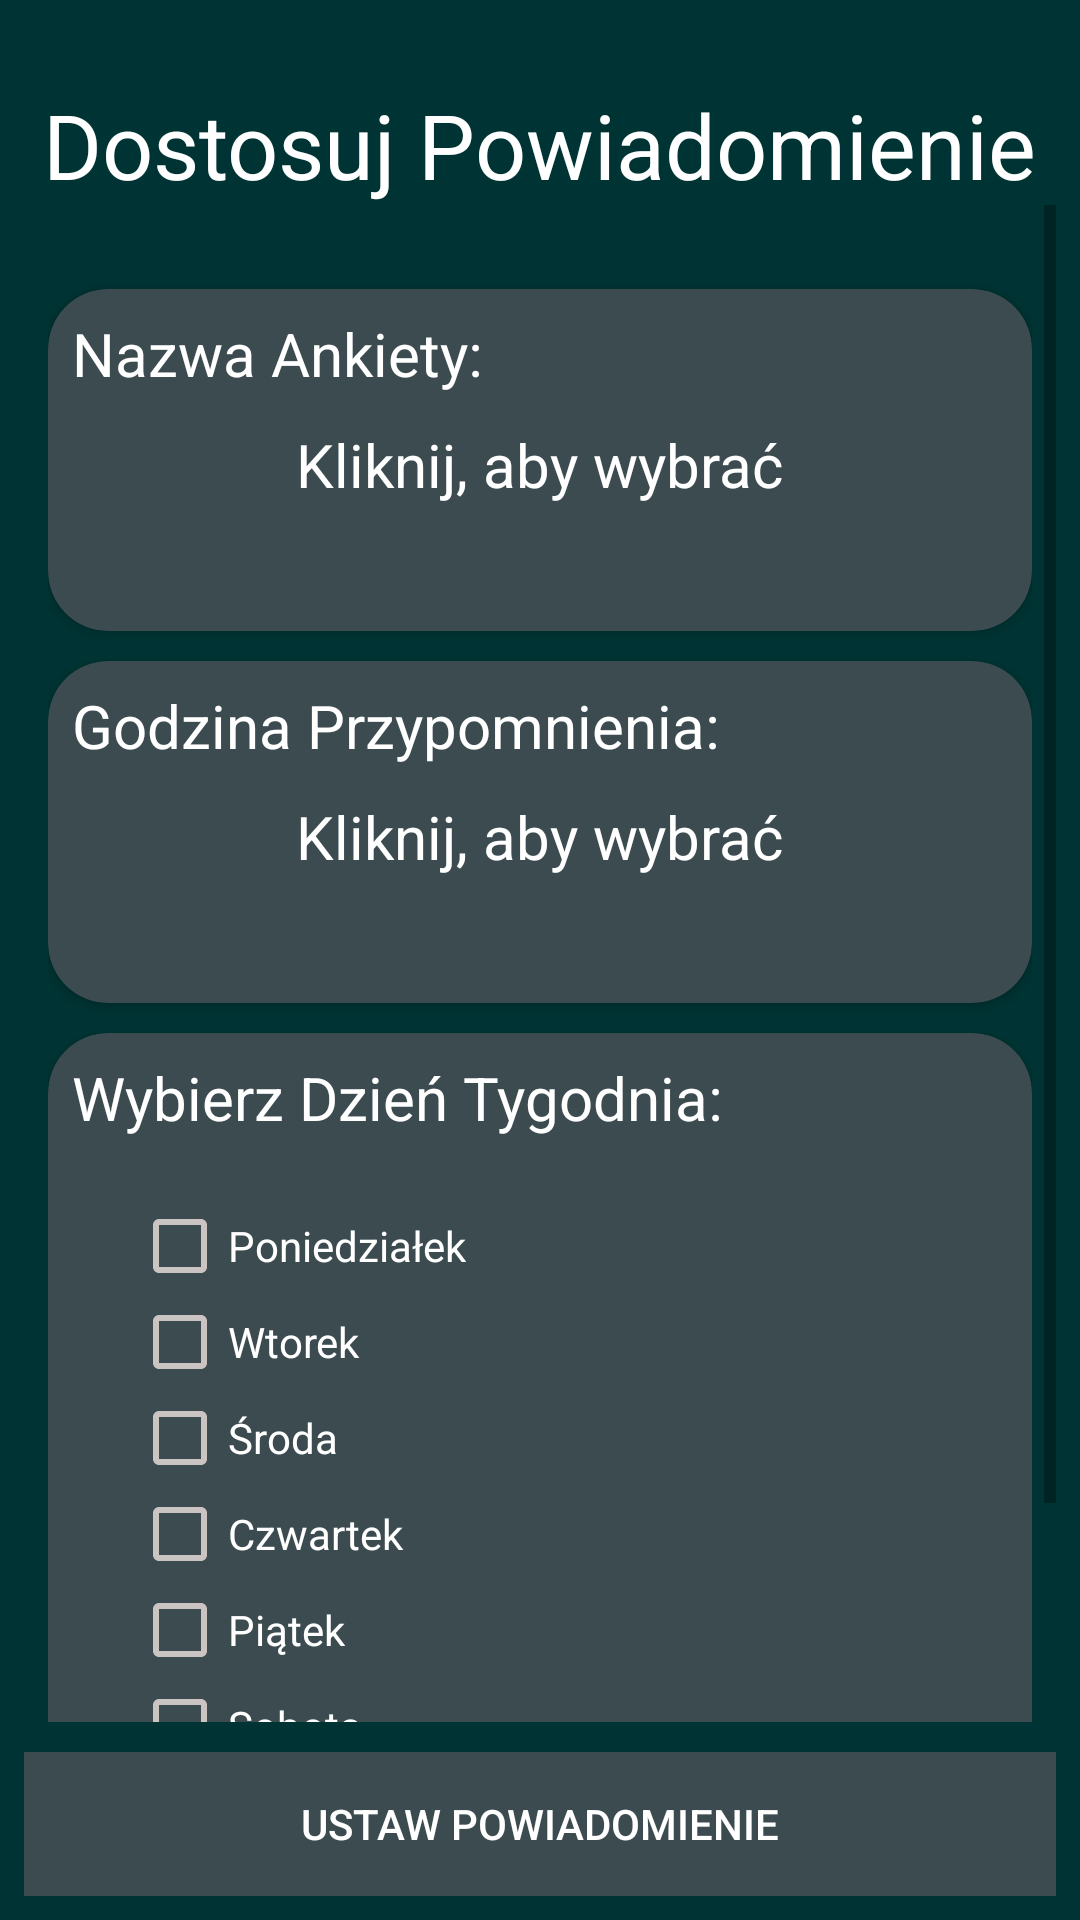

This screen was rendered from an Android layout file. Write that file and the resources it references.
<!-- AndroidManifest.xml: application theme AppTheme -->
<!-- res/layout/activity_create_notyfication.xml -->
<?xml version="1.0" encoding="utf-8"?>
<LinearLayout xmlns:android="http://schemas.android.com/apk/res/android"
    xmlns:app="http://schemas.android.com/apk/res-auto"
    xmlns:tools="http://schemas.android.com/tools"
    android:layout_width="match_parent"
    android:layout_height="match_parent"
    android:background="#003333"
    android:orientation="vertical"
    android:padding="8dp"
    tools:context=".EntryActivity"
    android:layout_weight="1">

    <TextView
        android:id="@+id/name_of_activity"
        android:layout_width="wrap_content"
        android:layout_height="wrap_content"
        android:layout_gravity="center"
        android:layout_marginTop="20dp"
        android:text="Dostosuj Powiadomienie"
        android:textColor="#FFFFFF"
        android:textSize="30dp"
        app:layout_constraintStart_toStartOf="@+id/cardView1"
        app:layout_constraintTop_toBottomOf="@+id/cardView"></TextView>

    <ScrollView xmlns:android="http://schemas.android.com/apk/res/android"
        android:id="@+id/scrollViewKal"
        android:layout_width="match_parent"
        android:layout_height="wrap_content"
        android:fillViewport="true"
        android:layout_weight="1">

        <LinearLayout
            android:layout_width="match_parent"
            android:layout_height="wrap_content"
            android:orientation="vertical"
            android:padding="8dp">



            <androidx.cardview.widget.CardView
                android:id="@+id/cardView1"
                android:layout_width="match_parent"
                android:layout_height="114dp"
                android:layout_marginTop="20dp"
                app:cardBackgroundColor="#3C4B50"
                app:cardCornerRadius="20dp">

                <LinearLayout
                    android:layout_width="match_parent"
                    android:layout_height="wrap_content"
                    android:orientation="vertical"
                    android:padding="8dp">

                    <TextView
                        android:id="@+id/survey_name"
                        android:layout_width="wrap_content"
                        android:layout_height="wrap_content"
                        android:text="Nazwa Ankiety:"
                        android:textColor="#FFFFFF"
                        android:textSize="20dp"
                        app:layout_constraintStart_toStartOf="@+id/cardView1"
                        app:layout_constraintTop_toBottomOf="@+id/cardView"></TextView>

                    <TextView
                        android:id="@+id/set_surv_not_name"
                        android:layout_width="wrap_content"
                        android:layout_height="wrap_content"
                        android:layout_gravity="center_vertical|center_horizontal"
                        android:layout_margin="10dp"
                        android:autoSizeMaxTextSize="100sp"
                        android:autoSizeMinTextSize="12sp"
                        android:autoSizeStepGranularity="2sp"
                        android:autoSizeTextType="uniform"
                        android:text="Kliknij, aby wybrać"
                        android:textColor="#ffffff"
                        android:textSize="20dp" />
                </LinearLayout>
            </androidx.cardview.widget.CardView>

            <androidx.cardview.widget.CardView
                android:id="@+id/cardView2"
                android:layout_width="match_parent"
                android:layout_height="114dp"
                android:layout_marginTop="10dp"
                app:cardBackgroundColor="#3C4B50"
                app:cardCornerRadius="20dp">

                <LinearLayout
                    android:layout_width="match_parent"
                    android:layout_height="wrap_content"
                    android:orientation="vertical"
                    android:padding="8dp">

                    <TextView
                        android:id="@+id/time_text"
                        android:layout_width="wrap_content"
                        android:layout_height="wrap_content"
                        android:text="Godzina Przypomnienia:"
                        android:textColor="#FFFFFF"
                        android:textSize="20dp"
                        app:layout_constraintStart_toStartOf="@+id/cardView1"
                        app:layout_constraintTop_toBottomOf="@+id/cardView"></TextView>

                    <TextView
                        android:id="@+id/set_time"
                        android:layout_width="wrap_content"
                        android:layout_height="wrap_content"
                        android:layout_gravity="center_vertical|center_horizontal"
                        android:layout_margin="10dp"
                        android:autoSizeMaxTextSize="100sp"
                        android:autoSizeMinTextSize="12sp"
                        android:autoSizeStepGranularity="2sp"
                        android:autoSizeTextType="uniform"
                        android:text="Kliknij, aby wybrać"
                        android:textColor="#ffffff"
                        android:textSize="20dp" />
                </LinearLayout>
            </androidx.cardview.widget.CardView>

            <androidx.cardview.widget.CardView
                android:id="@+id/cardView3"
                android:layout_width="match_parent"
                android:layout_height="wrap_content"
                android:layout_marginTop="10dp"
                app:cardBackgroundColor="#3C4B50"
                app:cardCornerRadius="20dp">

                <LinearLayout
                    android:layout_width="match_parent"
                    android:layout_height="wrap_content"
                    android:orientation="vertical"
                    android:padding="8dp">

                    <TextView
                        android:id="@+id/days_of_week"
                        android:layout_width="wrap_content"
                        android:layout_height="wrap_content"
                        android:text="Wybierz Dzień Tygodnia:"
                        android:textColor="#FFFFFF"
                        android:textSize="20dp"
                        app:layout_constraintStart_toStartOf="@+id/cardView1"
                        app:layout_constraintTop_toBottomOf="@+id/cardView"></TextView>

                    <LinearLayout
                        android:id="@+id/linlaycheck"
                        android:layout_width="match_parent"
                        android:layout_height="wrap_content"
                        android:layout_margin="20dp"
                        android:orientation="vertical">

                        <CheckBox
                            android:id="@+id/checkbox_mon"
                            android:layout_width="wrap_content"
                            android:layout_height="wrap_content"
                            android:buttonTint="#CCC3C3"
                            android:text="Poniedziałek"
                            android:textColor="#ffffff" />

                        <CheckBox
                            android:id="@+id/checkbox_tu"
                            android:layout_width="wrap_content"
                            android:layout_height="wrap_content"
                            android:buttonTint="#CCC3C3"
                            android:text="Wtorek"
                            android:textColor="#ffffff" />

                        <CheckBox
                            android:id="@+id/checkbox_wend"
                            android:layout_width="wrap_content"
                            android:layout_height="wrap_content"
                            android:buttonTint="#CCC3C3"
                            android:text="Środa"
                            android:textColor="#ffffff" />

                        <CheckBox
                            android:id="@+id/checkbox_thurs"
                            android:layout_width="wrap_content"
                            android:layout_height="wrap_content"
                            android:buttonTint="#CCC3C3"
                            android:text="Czwartek"
                            android:textColor="#ffffff" />

                        <CheckBox
                            android:id="@+id/checkbox_fri"
                            android:layout_width="wrap_content"
                            android:layout_height="wrap_content"
                            android:buttonTint="#CCC3C3"
                            android:text="Piątek"
                            android:textColor="#ffffff" />

                        <CheckBox
                            android:id="@+id/checkbox_sat"
                            android:layout_width="wrap_content"
                            android:layout_height="wrap_content"
                            android:buttonTint="#CCC3C3"
                            android:text="Sobota"
                            android:textColor="#ffffff" />

                        <CheckBox
                            android:id="@+id/checkbox_sun"
                            android:layout_width="wrap_content"
                            android:layout_height="wrap_content"
                            android:buttonTint="#CCC3C3"
                            android:text="Niedziela"
                            android:textColor="#ffffff" />


                    </LinearLayout>
                </LinearLayout>

            </androidx.cardview.widget.CardView>

        </LinearLayout>
    </ScrollView>

    <LinearLayout
        android:layout_width="match_parent"
        android:layout_height="wrap_content"
        android:layout_weight="0"
        android:orientation="vertical">

        <Button
            android:id="@+id/btnCreateNotif"
            android:layout_width="match_parent"
            android:layout_height="wrap_content"
            android:layout_gravity="center"
            android:layout_marginTop="10dp"
            android:background="#3C4B50"
            android:text="Ustaw Powiadomienie"
            android:textColor="#ffffff"></Button>

    </LinearLayout>


</LinearLayout>
<!-- resources referenced by this layout -->
<resources>
  <style name="AppTheme" parent="Theme.AppCompat.Light.NoActionBar">
          
          <item name="colorPrimary">#683DB3</item>
          <item name="colorPrimaryDark">#079797</item>
          <item name="colorAccent">#2369A1</item>
      </style>
</resources>
